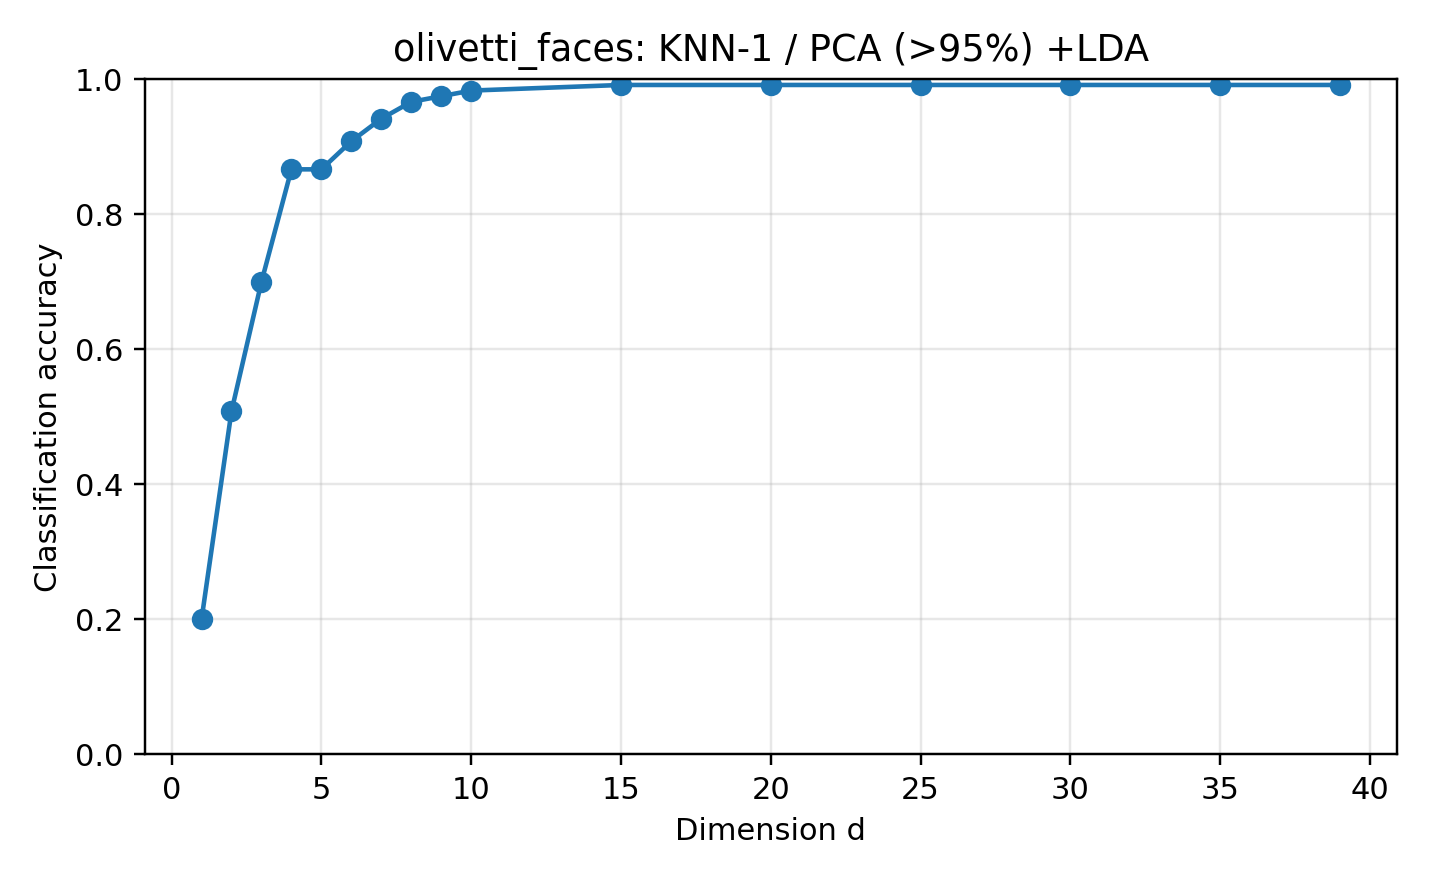

The data file committed next to this chart (first rows):
dataset, reducer, classifier, dim, accuracy, error_rate, pca_dim, pca_variance, n_train, n_test, random_state, test_size, method_label, classifier_label
olivetti_faces, pca95_lda, knn, 1, 0.2, 0.8, 103, 0.95, 280, 120, 0, 0.3, PCA (>95%) +LDA, KNN-1
olivetti_faces, pca95_lda, knn, 2, 0.5083, 0.4917, 103, 0.95, 280, 120, 0, 0.3, PCA (>95%) +LDA, KNN-1
olivetti_faces, pca95_lda, knn, 3, 0.7, 0.3, 103, 0.95, 280, 120, 0, 0.3, PCA (>95%) +LDA, KNN-1
olivetti_faces, pca95_lda, knn, 4, 0.8667, 0.1333, 103, 0.95, 280, 120, 0, 0.3, PCA (>95%) +LDA, KNN-1
olivetti_faces, pca95_lda, knn, 5, 0.8667, 0.1333, 103, 0.95, 280, 120, 0, 0.3, PCA (>95%) +LDA, KNN-1
olivetti_faces, pca95_lda, knn, 6, 0.9083, 0.09167, 103, 0.95, 280, 120, 0, 0.3, PCA (>95%) +LDA, KNN-1
olivetti_faces, pca95_lda, knn, 7, 0.9417, 0.05833, 103, 0.95, 280, 120, 0, 0.3, PCA (>95%) +LDA, KNN-1
olivetti_faces, pca95_lda, knn, 8, 0.9667, 0.03333, 103, 0.95, 280, 120, 0, 0.3, PCA (>95%) +LDA, KNN-1
olivetti_faces, pca95_lda, knn, 9, 0.975, 0.025, 103, 0.95, 280, 120, 0, 0.3, PCA (>95%) +LDA, KNN-1
olivetti_faces, pca95_lda, knn, 10, 0.9833, 0.01667, 103, 0.95, 280, 120, 0, 0.3, PCA (>95%) +LDA, KNN-1
olivetti_faces, pca95_lda, knn, 15, 0.9917, 0.008333, 103, 0.95, 280, 120, 0, 0.3, PCA (>95%) +LDA, KNN-1
olivetti_faces, pca95_lda, knn, 20, 0.9917, 0.008333, 103, 0.95, 280, 120, 0, 0.3, PCA (>95%) +LDA, KNN-1
olivetti_faces, pca95_lda, knn, 25, 0.9917, 0.008333, 103, 0.95, 280, 120, 0, 0.3, PCA (>95%) +LDA, KNN-1
olivetti_faces, pca95_lda, knn, 30, 0.9917, 0.008333, 103, 0.95, 280, 120, 0, 0.3, PCA (>95%) +LDA, KNN-1
olivetti_faces, pca95_lda, knn, 35, 0.9917, 0.008333, 103, 0.95, 280, 120, 0, 0.3, PCA (>95%) +LDA, KNN-1
olivetti_faces, pca95_lda, knn, 39, 0.9917, 0.008333, 103, 0.95, 280, 120, 0, 0.3, PCA (>95%) +LDA, KNN-1
